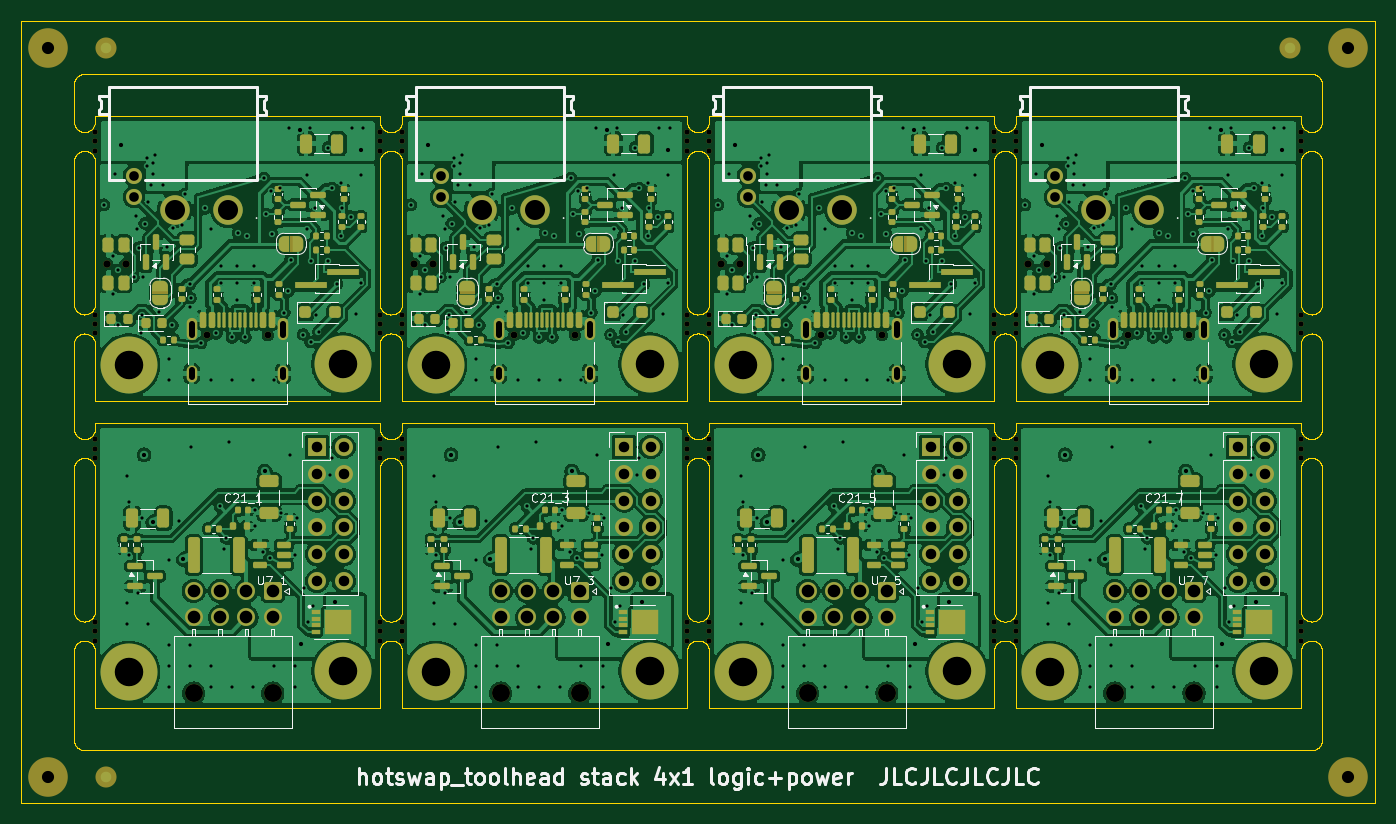
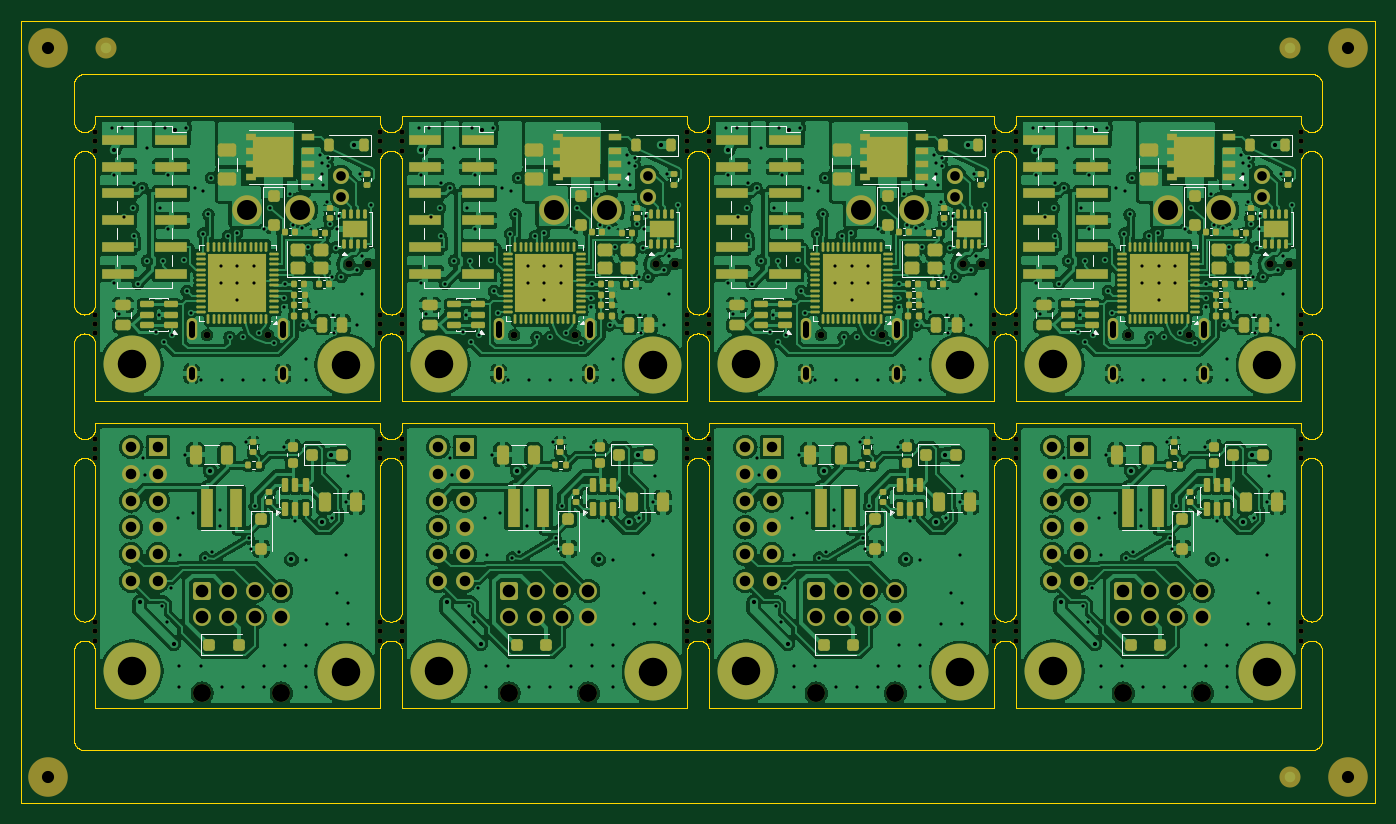
Circuit board: 11 layer files. Board 128.3 x 74.1 mm.
- bottom_copper: toolhead_panel4-B_Cu.gbl (757595 bytes)
- bottom_mask: toolhead_panel4-B_Mask.gbs (31497 bytes)
- paste: toolhead_panel4-B_Paste.gbp (22500 bytes)
- bottom_silk: toolhead_panel4-B_Silkscreen.gbo (56938 bytes)
- outline: toolhead_panel4-Edge_Cuts.gm1 (139739 bytes)
- top_copper: toolhead_panel4-F_Cu.gtl (829537 bytes)
- top_mask: toolhead_panel4-F_Mask.gts (29719 bytes)
- paste: toolhead_panel4-F_Paste.gtp (15949 bytes)
- top_silk: toolhead_panel4-F_Silkscreen.gto (99183 bytes)
- drill: toolhead_panel4-NPTH.drl (2312 bytes)
- drill: toolhead_panel4-PTH.drl (10872 bytes)

=== bottom_copper: toolhead_panel4-B_Cu.gbl (757595 bytes, source omitted) ===
=== bottom_mask: toolhead_panel4-B_Mask.gbs (31497 bytes, source omitted) ===
=== paste: toolhead_panel4-B_Paste.gbp (22500 bytes, source omitted) ===
=== bottom_silk: toolhead_panel4-B_Silkscreen.gbo (56938 bytes, source omitted) ===
=== outline: toolhead_panel4-Edge_Cuts.gm1 (139739 bytes, source omitted) ===
=== top_copper: toolhead_panel4-F_Cu.gtl (829537 bytes, source omitted) ===
=== top_mask: toolhead_panel4-F_Mask.gts (29719 bytes, source omitted) ===
=== paste: toolhead_panel4-F_Paste.gtp (15949 bytes, source omitted) ===
=== top_silk: toolhead_panel4-F_Silkscreen.gto (99183 bytes, source omitted) ===
=== drill: toolhead_panel4-NPTH.drl ===
M48
; DRILL file KiCad 10.0.7 date 2026-11-09T20:02:00
; FORMAT={-:-/ absolute / metric / decimal}
; #@! TF.CreationDate,2026-11-09T20:02:00-08:00
; #@! TF.GenerationSoftware,Kicad,Pcbnew,10.0.7
; #@! TF.FileFunction,NonPlated,1,4,NPTH
FMAT,2
METRIC
; #@! TA.AperFunction,NonPlated,NPTH,ComponentDrill
T1C0.500
; #@! TA.AperFunction,NonPlated,NPTH,ComponentDrill
T2C0.650
; #@! TA.AperFunction,NonPlated,NPTH,ComponentDrill
T3C0.700
; #@! TA.AperFunction,NonPlated,NPTH,ComponentDrill
T4C1.152
; #@! TA.AperFunction,NonPlated,NPTH,ComponentDrill
T5C1.700
%
G90
G05
T1
X91.35Y-30.5
X91.35Y-31.4
X91.35Y-32.3
X91.35Y-47.8
X91.35Y-48.7
X91.35Y-49.6
X91.35Y-59.6
X91.35Y-60.5
X91.35Y-61.4
X91.35Y-76.9
X91.35Y-77.8
X91.35Y-78.7
X118.35Y-30.5
X118.35Y-31.4
X118.35Y-32.3
X118.35Y-47.8
X118.35Y-48.7
X118.35Y-49.6
X118.35Y-59.6
X118.35Y-60.5
X118.35Y-61.4
X118.35Y-76.9
X118.35Y-77.8
X118.35Y-78.7
X120.45Y-30.5
X120.45Y-31.4
X120.45Y-32.3
X120.45Y-47.8
X120.45Y-48.7
X120.45Y-49.6
X120.45Y-59.6
X120.45Y-60.5
X120.45Y-61.4
X120.45Y-76.9
X120.45Y-77.8
X120.45Y-78.7
X147.45Y-30.5
X147.45Y-31.4
X147.45Y-32.3
X147.45Y-47.8
X147.45Y-48.7
X147.45Y-49.6
X147.45Y-59.6
X147.45Y-60.5
X147.45Y-61.4
X147.45Y-76.9
X147.45Y-77.8
X147.45Y-78.7
X149.55Y-30.5
X149.55Y-31.4
X149.55Y-32.3
X149.55Y-47.8
X149.55Y-48.7
X149.55Y-49.6
X149.55Y-59.6
X149.55Y-60.5
X149.55Y-61.4
X149.55Y-76.9
X149.55Y-77.8
X149.55Y-78.7
X176.55Y-30.5
X176.55Y-31.4
X176.55Y-32.3
X176.55Y-47.8
X176.55Y-48.7
X176.55Y-49.6
X176.55Y-59.6
X176.55Y-60.5
X176.55Y-61.4
X176.55Y-76.9
X176.55Y-77.8
X176.55Y-78.7
X178.65Y-30.5
X178.65Y-31.4
X178.65Y-32.3
X178.65Y-47.8
X178.65Y-48.7
X178.65Y-49.6
X178.65Y-59.6
X178.65Y-60.5
X178.65Y-61.4
X178.65Y-76.9
X178.65Y-77.8
X178.65Y-78.7
X205.65Y-30.5
X205.65Y-31.4
X205.65Y-32.3
X205.65Y-47.8
X205.65Y-48.7
X205.65Y-49.6
X205.65Y-59.6
X205.65Y-60.5
X205.65Y-61.4
X205.65Y-76.9
X205.65Y-77.8
X205.65Y-78.7
T2
X101.96Y-49.75
X107.74Y-49.75
X131.06Y-49.75
X136.84Y-49.75
X160.16Y-49.75
X165.94Y-49.75
X189.26Y-49.75
X195.04Y-49.75
T3
X92.45Y-43.0
X94.25Y-43.0
X121.55Y-43.0
X123.35Y-43.0
X150.65Y-43.0
X152.45Y-43.0
X179.75Y-43.0
X181.55Y-43.0
T4
X86.85Y-22.5
X86.85Y-91.6
X210.15Y-22.5
X210.15Y-91.6
T5
X100.7Y-83.68
X108.2Y-83.68
X129.8Y-83.68
X137.3Y-83.68
X158.9Y-83.68
X166.4Y-83.68
X188.0Y-83.68
X195.5Y-83.68
M30

=== drill: toolhead_panel4-PTH.drl (10872 bytes, source omitted) ===
